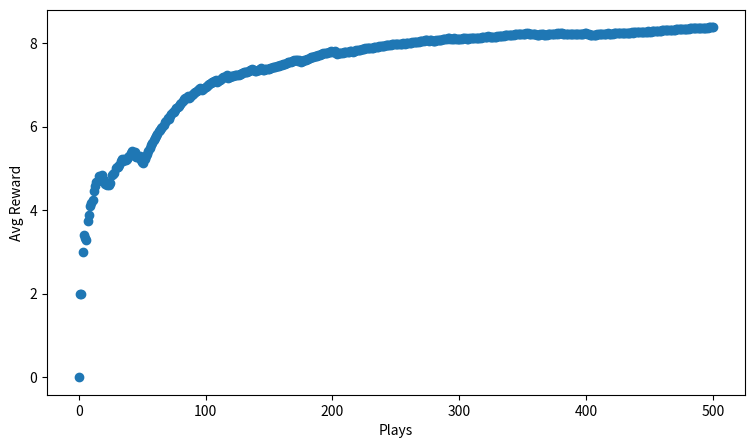

Reproduce this figure in Python.
import numpy as np
from scipy import stats
import random
import matplotlib.pyplot as plt

n = 10
probs = np.random.rand(n) #A
eps = 0.1

# 10 actions x 2 columns
# Columns: Count #, Avg Reward
# 两列，第一列是每个臂的次数，第二列是该臂的平均奖励
record = np.zeros((n,2))

# 奖励函数
def get_reward(prob, n=10):
    reward = 0;
    for i in range(n):
        if random.random() < prob:
            reward += 1
    return reward

# 计算最佳动作
def get_best_arm(record):
    # argmax函数功能，返回最大值的索引；
    # 若axis=1，表明按行比较，输出每行中最大值的索引，
    # 若axis=0，则输出每列中最大值的索引。
    arm_index = np.argmax(record[:,1],axis=0)
    return arm_index

# 更新记录
def update_record(record,action,r):
    # （次数*平均奖励 + 新奖励） / （次数+1），增量更新平均奖励
    new_r = (record[action,0] * record[action,1] + r) / (record[action,0] + 1)
    record[action,0] += 1
    record[action,1] = new_r
    return record

fig,ax = plt.subplots(1,1)
ax.set_xlabel("Plays")
ax.set_ylabel("Avg Reward")
fig.set_size_inches(9,5)
rewards = [0]
for i in range(500):
    if random.random() > eps:
        # 随机概率大于0.2，就从过去经验数据中取出平均奖励最高的动作
        choice = get_best_arm(record)
    else:
        # 否则随机选一个动作
        choice = np.random.randint(10)
    # 得到当前臂的奖励
    r = get_reward(probs[choice])
    # 更新奖励记录
    record = update_record(record,choice,r)
    # 计算平均奖励
    mean_reward = ((i+1) * rewards[-1] + r)/(i+2)
    rewards.append(mean_reward)
ax.scatter(np.arange(len(rewards)),rewards)
plt.show()